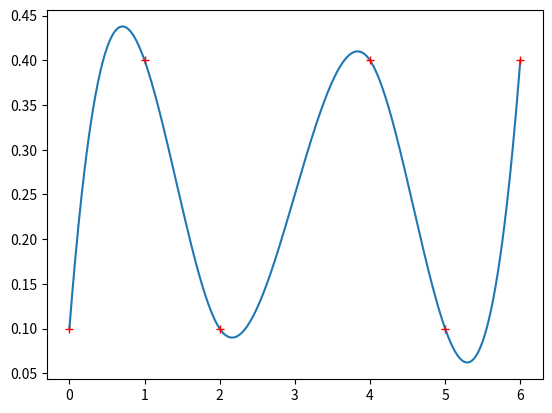
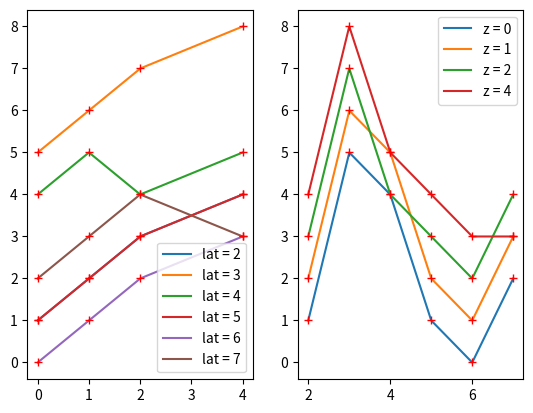

Python code for these plots, in order:
# -*- coding: utf-8 -*-
"""
Created on Tue May  3 12:29:47 2016

@author: MaxHenger
"""

import matplotlib.pyplot as plt
import numpy as np
import scipy.interpolate as scp_ip

# __determineInterpolationConstants1D__ is a helper functions to pre-calculate 
# 1D interpolation coefficients required for interpolation between the 
# atmospheric properties of Venus. This way the interpolation algorithm 
# deriving these coefficients does not have to be run each time a certain value 
# is required.
#
# Arguments
#   z: height (or: interpolation x-value)
#   v: parameter to interpolate (or: interpolation y-value)
#
# Outputs
#   knots: the knots of the spline
#   coeffs: the coefficients of the spline
#   order: the order (or: degree) of the spline
def __determineInterpolationConstants1D__(z, v, degree=None, ax=None):
    # Construct spline
    spline = []
    
    if degree is None:
        spline = scp_ip.splrep(z, v)
    else:
        spline = scp_ip.splrep(z, v, k=degree)
        
    # Draw spline if so required
    if not (ax is None):
        zRefined = np.linspace(z[0], z[-1], len(z) * 100)
        vRefined = scp_ip.splev(zRefined, spline)
        ax.plot(zRefined, vRefined)
     
    # Return coefficients
    return spline

# __determineInterpolationConstants2D__ is a hlper function to pre-calculate 2D
# interpolation coefficients required for interpolation between the atmospheric
# properties of Venus. This way the interpolation algorithm deriving these 
# coefficients does not have to be run each time a certain value is required
#
# Arguments:
#   lat: latitude (or: interpolation x-value)
#   z: height (or: interpolation y-value)
#   v: parameter to interpolate (or: interpolation z-value)
#
# Outputs
#   knotsLat: The knots along the latitude axis
#   knotsZ: The knots along the height axis
#   coeffs: The spline coefficients
#   orderLat: The order of the latitude spline
#   orderZ: The order of the height spline
def __determineInterpolationConstants2D__(lat, z, v, degree=None, ax1=None, ax2=None):
    # If necessary reinterpret data
    v = np.asarray(v)
    
    # Construct spline
    spline = []
    
    if degree is None:
        spline = scp_ip.RectBivariateSpline(lat, z, v)
    else:
        spline = scp_ip.RectBivariateSpline(lat, z, v, kx=degree, ky=degree)
    
    # Draw spline if required
    if not (ax is None):
        latRefined = np.linspace(lat[0], lat[-1], len(lat) * 100)
        zRefined = np.linspace(z[0], z[-1], len(z) * 100)
        
        # Draw everything with steps in latitude
        for i in range(0, len(lat)):
            vRefined = spline(lat[i], zRefined)
            label = 'lat = ' + str(round(lat[i], 2))
            ax1.plot(zRefined, vRefined[0, :], label=label)
            ax1.plot(z, v[i, :], 'r+')
            
        ax1.legend()
        
        # Draw everything with steps in height
        for i in range(0, len(z)):
            vRefined = spline(latRefined, z[i])
            label = 'z = ' + str(round(z[i], 2))
            ax2.plot(latRefined, vRefined[:, 0], label=label)
            ax2.plot(lat, v[:, i], 'r+')
            
        ax2.legend()
        
    # Return the spline parameters
    knots = spline.get_knots()
    return [knots[0], knots[1], spline.get_coeffs(), degree, degree]

class Atmosphere:
    def __init__(self):
        self.values = 0
        
fig = plt.figure()
_, ax = plt.subplots(1, 1)
x = [0, 1, 2, 4, 5, 6]
z = [0.1, 0.4, 0.1, 0.4, 0.1, 0.4]
__determineInterpolationConstants1D__(x, z, 3, ax)
ax.plot(x, z, 'r+')
plt.show()

fig = plt.figure()
_, ax = plt.subplots(1, 2)
x = [0, 1, 2, 4]
y = [2, 3, 4, 5, 6, 7]
z = [[1, 2, 3, 4], [5, 6, 7, 8], [4, 5, 4, 5], [1, 2, 3, 4], [0, 1, 2, 3], [2, 3, 4, 3]]
__determineInterpolationConstants2D__(y, x, z, degree=1, ax1=ax[0], ax2=ax[1])
plt.show()